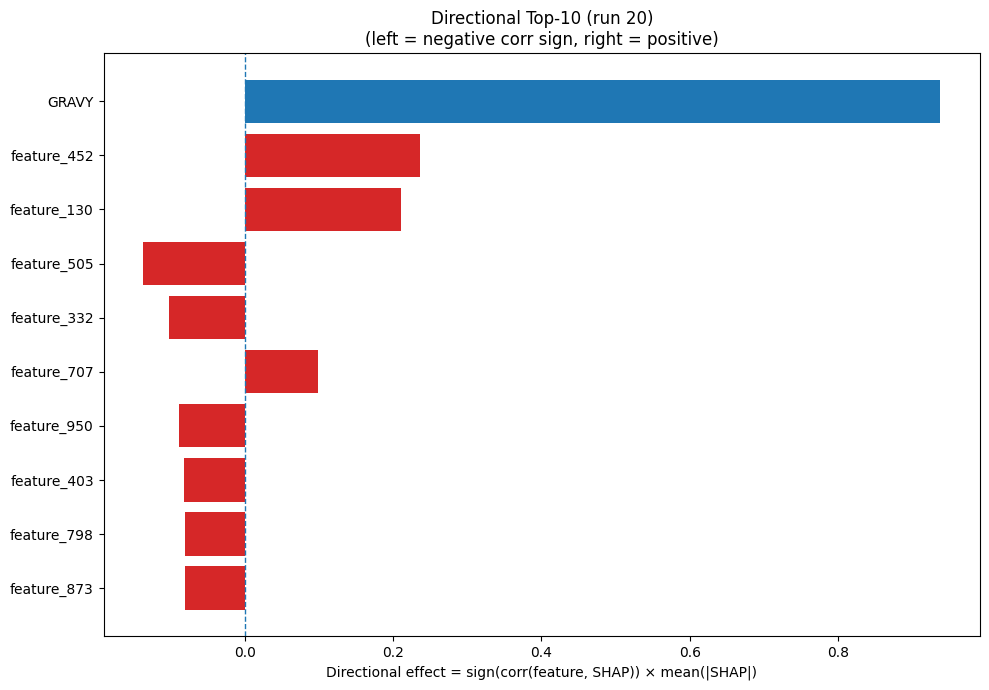

Source data for this figure (header and first rows):
Index, Feature, CorrSign, MeanAbsSHAP, DirectionalEffect
32, GRAVY, 1.0, 0.9372, 0.9372
452, feature_452, 1.0, 0.2366, 0.2366
130, feature_130, 1.0, 0.2106, 0.2106
505, feature_505, -1.0, 0.1364, -0.1364
332, feature_332, -1.0, 0.1018, -0.1018
707, feature_707, 1.0, 0.09865, 0.09865
950, feature_950, -1.0, 0.08829, -0.08829
403, feature_403, -1.0, 0.08155, -0.08155
798, feature_798, -1.0, 0.08034, -0.08034
873, feature_873, -1.0, 0.08022, -0.08022
521, feature_521, -1.0, 0.08021, -0.08021
17, V, 1.0, 0.07733, 0.07733
671, feature_671, 1.0, 0.07691, 0.07691
927, feature_927, -1.0, 0.07631, -0.07631
773, feature_773, -1.0, 0.07071, -0.07071
72, feature_72, 1.0, 0.06935, 0.06935
175, feature_175, 1.0, 0.06714, 0.06714
992, feature_992, -1.0, 0.0641, -0.0641
196, feature_196, -1.0, 0.05193, -0.05193
132, feature_132, 1.0, 0.04923, 0.04923
139, feature_139, -1.0, 0.04751, -0.04751
434, feature_434, 1.0, 0.04601, 0.04601
69, feature_69, 1.0, 0.04306, 0.04306
990, feature_990, -1.0, 0.04175, -0.04175
166, feature_166, 1.0, 0.03847, 0.03847
938, feature_938, -1.0, 0.03842, -0.03842
772, feature_772, 1.0, 0.03808, 0.03808
700, feature_700, 1.0, 0.03733, 0.03733
176, feature_176, -1.0, 0.03345, -0.03345
802, feature_802, -1.0, 0.03334, -0.03334
82, feature_82, -1.0, 0.03332, -0.03332
844, feature_844, -1.0, 0.03309, -0.03309
652, feature_652, -1.0, 0.03309, -0.03309
697, feature_697, -1.0, 0.033, -0.033
108, feature_108, -1.0, 0.03105, -0.03105
794, feature_794, -1.0, 0.03024, -0.03024
1003, feature_1003, -1.0, 0.02985, -0.02985
276, feature_276, 1.0, 0.02965, 0.02965
282, feature_282, -1.0, 0.02862, -0.02862
131, feature_131, 1.0, 0.0274, 0.0274
967, feature_967, -1.0, 0.02698, -0.02698
928, feature_928, -1.0, 0.02697, -0.02697
1001, feature_1001, 1.0, 0.02565, 0.02565
827, feature_827, 1.0, 0.02513, 0.02513
880, feature_880, -1.0, 0.02494, -0.02494
205, feature_205, 1.0, 0.02464, 0.02464
448, feature_448, -1.0, 0.02448, -0.02448
203, feature_203, 1.0, 0.02447, 0.02447
572, feature_572, 1.0, 0.02409, 0.02409
24, SS8_E, 1.0, 0.02407, 0.02407
313, feature_313, 1.0, 0.0238, 0.0238
52, feature_52, -1.0, 0.02342, -0.02342
387, feature_387, 1.0, 0.02334, 0.02334
976, feature_976, -1.0, 0.02324, -0.02324
1018, feature_1018, 1.0, 0.02234, 0.02234
209, feature_209, 1.0, 0.02231, 0.02231
269, feature_269, 1.0, 0.02143, 0.02143
780, feature_780, -1.0, 0.02136, -0.02136
952, feature_952, -1.0, 0.02128, -0.02128
788, feature_788, 1.0, 0.0211, 0.0211
... 964 more rows
